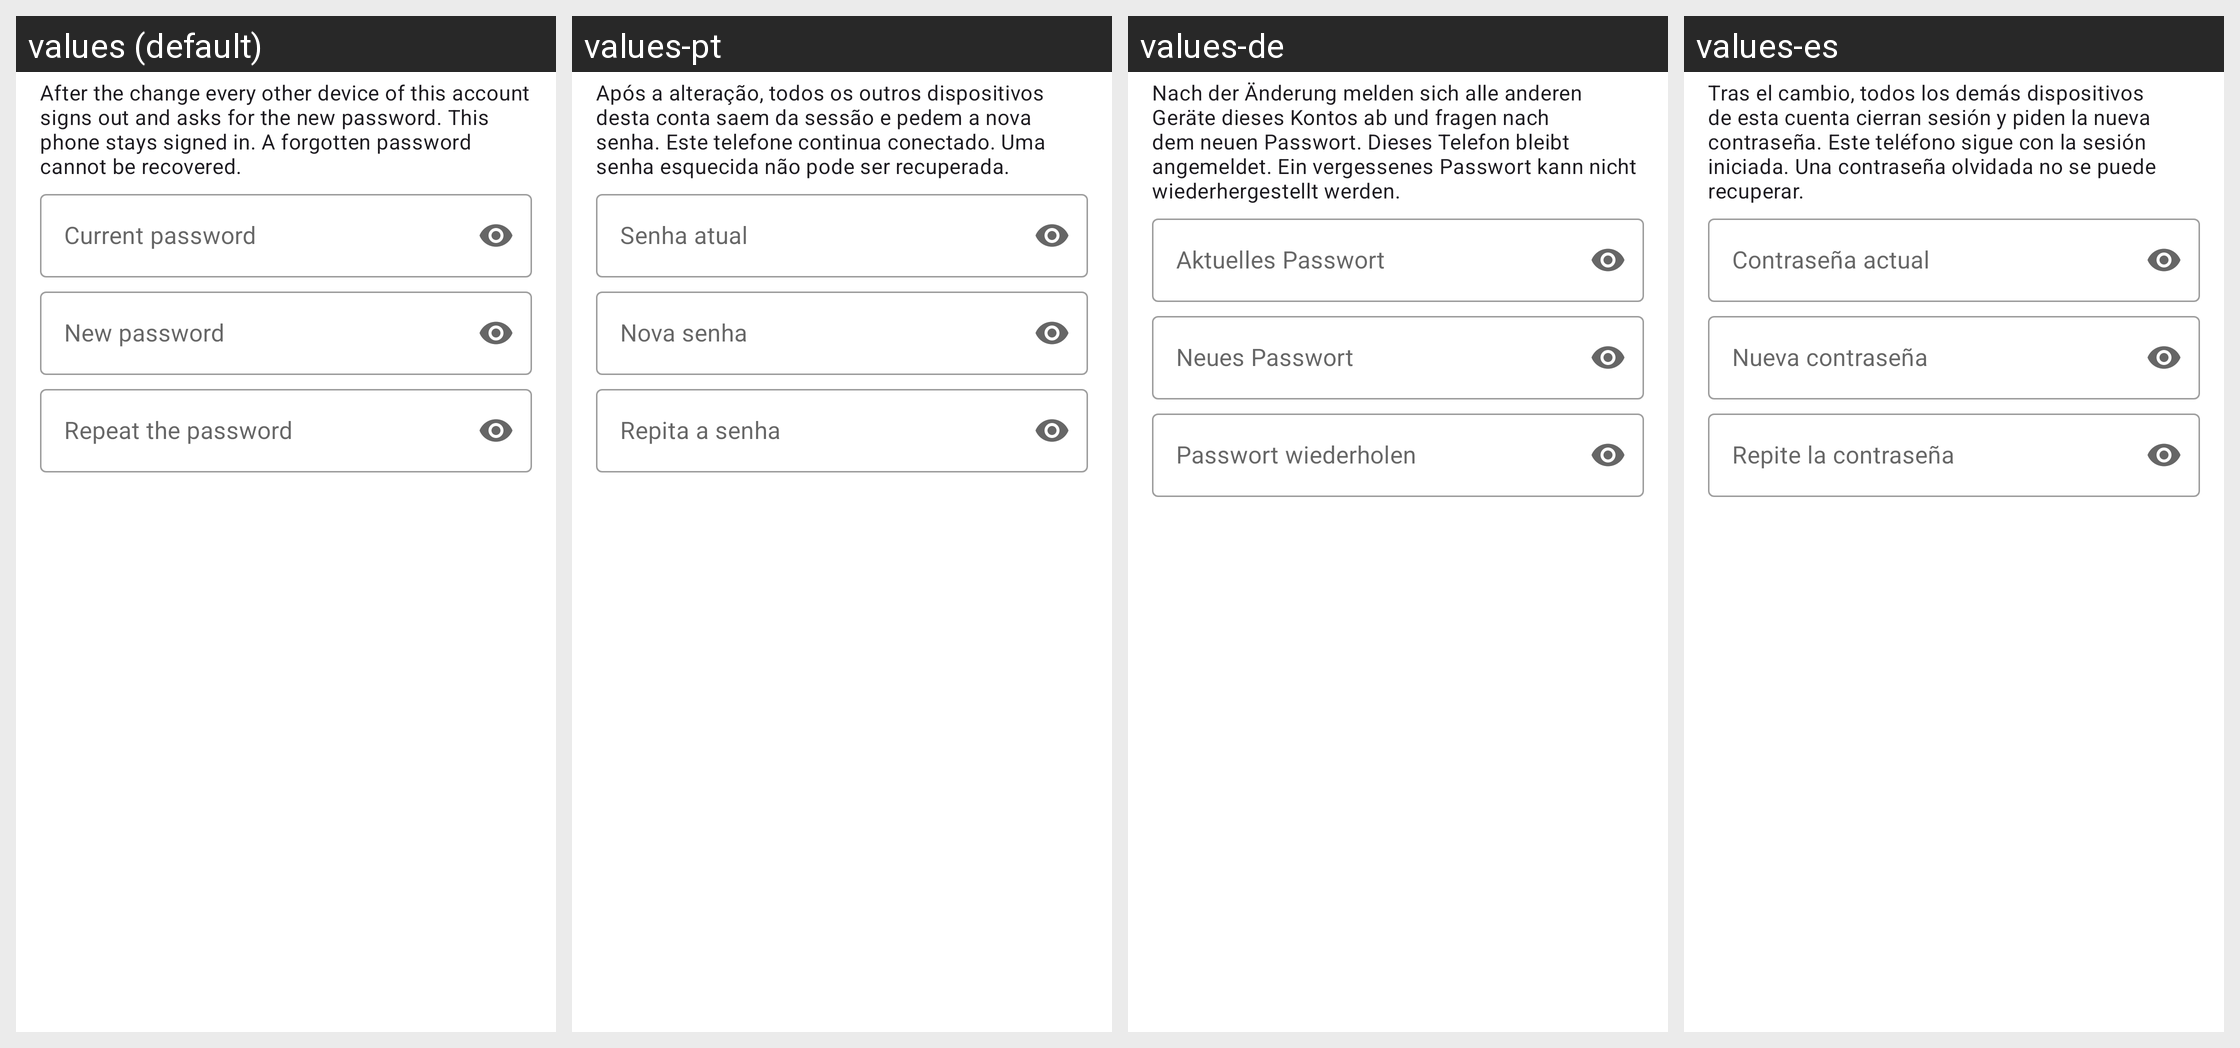

Strings drawn on this Android screen and how each of the app's shown locales translates them:
Android screen res/layout/dialog_exchange_change_password.xml rendered under 4 locales, left to right: values (default), values-pt, values-de, values-es. Device: Nexus 5 (rendered at 1080×1920; each locale shown at half size, 540×960, under a caption strip naming it); theme Theme.FastMediaSorter.
Other locales in the repository, not shown: values-ar, values-bn, values-fr, values-hi, values-it, values-ru, values-uk, values-ur.
Strings drawn on this screen, with the default value and each locale's value (text and hints the layout hard-codes, and strings that could not be matched under every locale, appear in the picture but are not listed):

exchange_password_message
  values: After the change every other device of this account signs out and asks for the new password. This phone stays signed in. A forgotten password cannot be recovered.
  values-pt: Após a alteração, todos os outros dispositivos desta conta saem da sessão e pedem a nova senha. Este telefone continua conectado. Uma senha esquecida não pode ser recuperada.
  values-de: Nach der Änderung melden sich alle anderen Geräte dieses Kontos ab und fragen nach dem neuen Passwort. Dieses Telefon bleibt angemeldet. Ein vergessenes Passwort kann nicht wiederhergestellt werden.
  values-es: Tras el cambio, todos los demás dispositivos de esta cuenta cierran sesión y piden la nueva contraseña. Este teléfono sigue con la sesión iniciada. Una contraseña olvidada no se puede recuperar.

exchange_password_old
  values: Current password
  values-pt: Senha atual
  values-de: Aktuelles Passwort
  values-es: Contraseña actual

exchange_password_new
  values: New password
  values-pt: Nova senha
  values-de: Neues Passwort
  values-es: Nueva contraseña

exchange_signin_password_repeat
  values: Repeat the password
  values-pt: Repita a senha
  values-de: Passwort wiederholen
  values-es: Repite la contraseña
